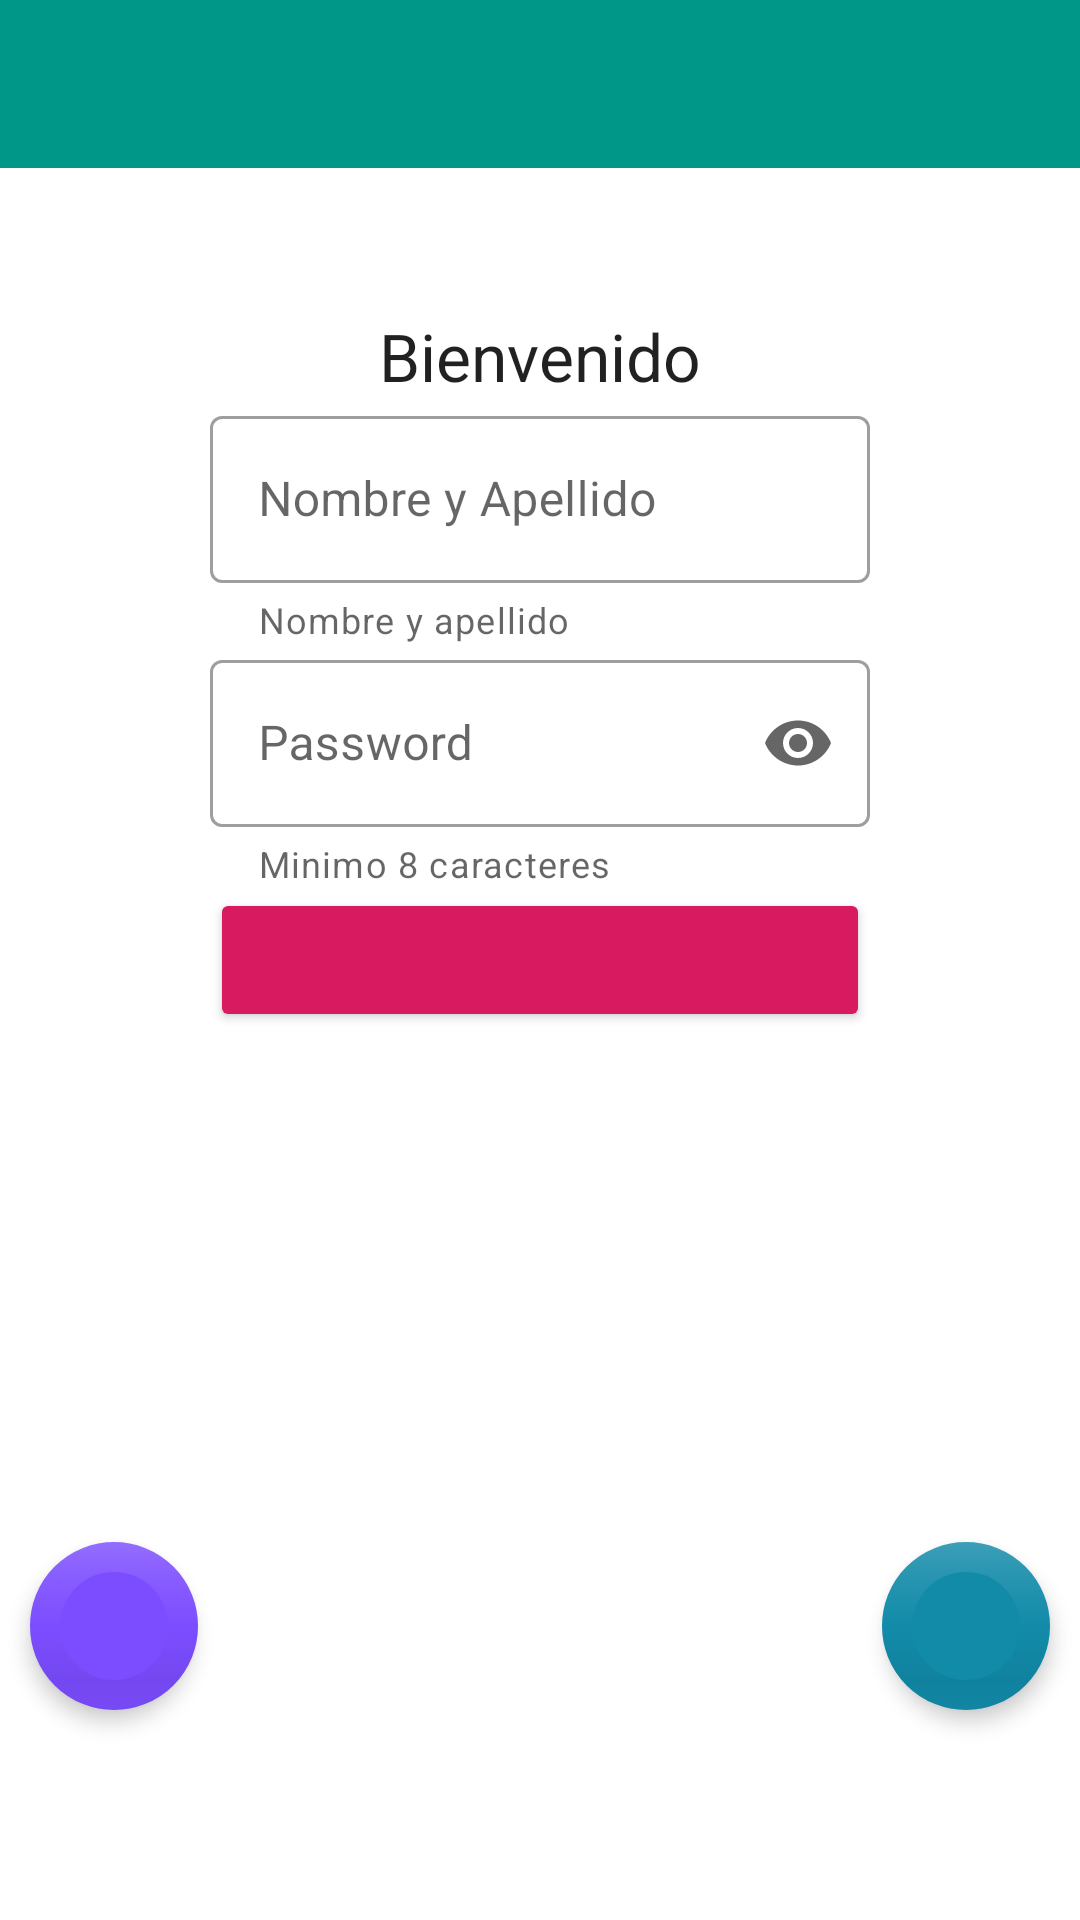

The Android layout XML behind this screen, and the referenced resources:
<!-- AndroidManifest.xml: application theme AppTheme -->
<!-- res/layout/activity_main.xml -->
<?xml version="1.0" encoding="utf-8"?>
<androidx.coordinatorlayout.widget.CoordinatorLayout xmlns:android="http://schemas.android.com/apk/res/android"
    xmlns:app="http://schemas.android.com/apk/res-auto"
    xmlns:tools="http://schemas.android.com/tools"
    android:layout_width="match_parent"
    android:layout_height="match_parent"
    tools:context=".MainActivity">

<androidx.constraintlayout.widget.ConstraintLayout xmlns:android="http://schemas.android.com/apk/res/android"
    xmlns:app="http://schemas.android.com/apk/res-auto"
    xmlns:tools="http://schemas.android.com/tools"
    android:layout_width="match_parent"
    android:layout_height="match_parent"
    tools:context=".MainActivity">

    <androidx.appcompat.widget.Toolbar
        android:id="@+id/toolbar"
        android:layout_width="match_parent"
        android:layout_height="wrap_content"
        android:minHeight="?attr/actionBarSize"
        android:background="@color/primary"
        tools:ignore="MissingConstraints" />

    <TextView
        android:layout_width="wrap_content"
        android:layout_height="wrap_content"
        android:text="Bienvenido"
        android:textAppearance="?android:textAppearanceLarge"
        app:layout_constraintBottom_toTopOf="@id/Nombre"
        app:layout_constraintLeft_toLeftOf="parent"
        app:layout_constraintRight_toRightOf="parent"/>


        app:layout_constraintRight_toRightOf="parent" />
    <com.google.android.material.textfield.TextInputLayout
        android:id="@+id/Nombre"
        android:layout_width="220dp"
        android:hint="Nombre y Apellido"
        app:helperText="Nombre y apellido"
        app:endIconMode="clear_text"
        android:layout_height="wrap_content"
        app:layout_constraintLeft_toLeftOf="parent"
        app:layout_constraintRight_toRightOf="parent"
        app:layout_constraintBottom_toTopOf="@id/txtpasword"
        style="@style/Widget.MaterialComponents.TextInputLayout.OutlinedBox"
        >
        <com.google.android.material.textfield.TextInputEditText
            android:layout_width="match_parent"
            android:layout_height="wrap_content"
            android:inputType="text"

            />
    </com.google.android.material.textfield.TextInputLayout>


    <com.google.android.material.textfield.TextInputLayout
        android:id="@+id/txtpasword"
        android:layout_width="220dp"
        android:hint="Password"
        app:helperText="Minimo 8 caracteres"
        app:endIconMode="password_toggle"
        android:layout_height="wrap_content"
        app:layout_constraintLeft_toLeftOf="parent"
        app:layout_constraintRight_toRightOf="parent"
        app:layout_constraintBottom_toTopOf="@id/mibotonlogin"
        style="@style/Widget.MaterialComponents.TextInputLayout.OutlinedBox"
        >

        <com.google.android.material.textfield.TextInputEditText
            android:layout_width="match_parent"
            android:layout_height="wrap_content"
            android:inputType="textPassword"/>
    </com.google.android.material.textfield.TextInputLayout>


    <Button
        android:id="@+id/mibotonlogin"
        android:layout_width="220dp"
        android:layout_height="wrap_content"
        app:layout_constraintStart_toStartOf="parent"
        app:layout_constraintEnd_toEndOf="parent"
        app:layout_constraintBottom_toBottomOf="parent"
        app:layout_constraintTop_toTopOf="parent"
        style="@style/Widget.AppCompat.Button.Colored"
        />
</androidx.constraintlayout.widget.ConstraintLayout>

    <com.google.android.material.floatingactionbutton.FloatingActionButton
        android:layout_width="wrap_content"
        android:layout_height="wrap_content"
        android:layout_gravity="bottom|end"
        android:layout_marginRight="10dp"
        android:layout_marginBottom="70dp"
        android:tag="fabderecha"
        android:onClick="ButtonDerecha"
        app:backgroundTint="#128ba9"
        app:borderWidth="10dp"
        app:elevation="4dp"
        app:fabSize="normal"
        app:rippleColor="#43e3ff" />
    <com.google.android.material.floatingactionbutton.FloatingActionButton
        android:layout_width="wrap_content"
        android:layout_height="wrap_content"
        android:layout_gravity="bottom|left"
        android:layout_marginLeft="10dp"
        android:layout_marginBottom="70dp"
        android:tag="fabizquierda"
        android:onClick="ButtonIzquierda"
        app:backgroundTint="@color/accent"
        app:borderWidth="10dp"
        app:elevation="4dp"
        app:fabSize="normal"
        app:rippleColor="#43e3ff" />
</androidx.coordinatorlayout.widget.CoordinatorLayout>
<!-- resources referenced by this layout -->
<resources>
  <color name="accent">#7C4DFF</color>
  <color name="primary">#009688</color>
  <style name="AppTheme" parent="Theme.MaterialComponents.Light.NoActionBar">
  
            
          <item name="colorPrimary">@color/colorPrimary</item>
          <item name="colorPrimaryDark">@color/colorPrimaryDark</item>
          <item name="colorAccent">@color/colorAccent</item>
      </style>
  <color name="colorPrimary">#008577</color>
  <color name="colorPrimaryDark">#00574B</color>
  <color name="colorAccent">#D81B60</color>
</resources>
